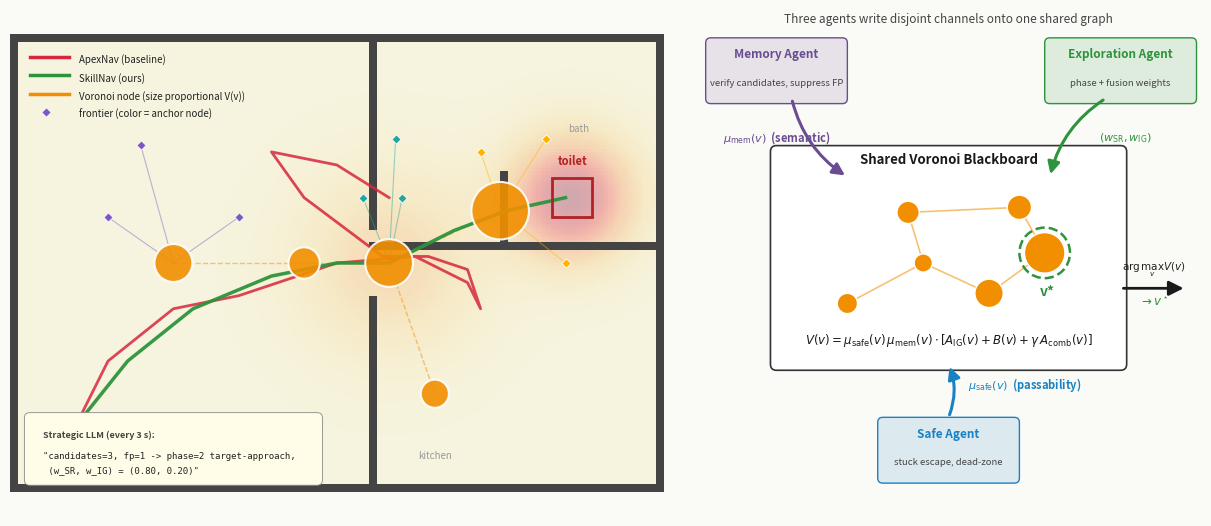

The matplotlib source for this figure: (Note: this script raises an exception after producing the figure.)
"""SkillNav teaser figure mockup (Figure 1) — blackboard variant.

Layout:
  - Left 55%: simulated top-down floor plan with ApexNav (red) vs
    SkillNav (green) trajectories, Voronoi topology nodes (orange,
    sized by V(v)), anchored frontiers, and an LLM-reply callout.
  - Right 45%: single "blackboard" diagram. Three agents (Memory,
    Safe, Exploration) sit on the periphery of a shared Voronoi
    graph; each writes ONE disjoint channel: Safe writes mu_safe
    (passability gate), Memory writes mu_mem (semantic confidence
    gate), Exploration writes (w_SR, w_IG) fusion weights. The
    graph emits arg max V(v) -> v* -> next waypoint.

All numbers / positions are hand-placed for demonstration.

Usage:
    python scripts/make_teaser_mockup.py
Output:
    docs/teaser_mockup.{pdf,png}
"""

import matplotlib.pyplot as plt
from matplotlib.patches import (FancyBboxPatch, FancyArrowPatch,
                                Circle, Rectangle)
import numpy as np


# ---------- palette ----------
C_APEX = "#D7263D"
C_OURS = "#2E933C"
C_NODE = "#F18F01"
C_AGENT = "#1F77B4"
C_TARGET = "#B22222"
C_WALL = "#444444"
C_FLOOR = "#F3F0E7"
C_CALLOUT = "#FFFCE8"
C_BG = "#FAFAF6"

# agent colors (one per agent, matches their write-channel arrow)
C_MEM = "#6A4C93"        # purple    -> mu_mem  (semantic confidence gate)
C_SAFE = "#1982C4"       # blue      -> mu_safe (passability gate)
C_EXPL = "#2E933C"       # green     -> (w_SR, w_IG) fusion weights

ANCHOR_COLORS = ["#7E57C2", "#26A69A", "#FFB300"]


# =====================================================================
# LEFT: floor plan + trajectories + topology
# =====================================================================

def draw_floorplan(ax):
    ax.set_xlim(0, 10)
    ax.set_ylim(0, 7)
    ax.set_aspect("equal")
    ax.set_xticks([])
    ax.set_yticks([])
    for s in ax.spines.values():
        s.set_visible(False)

    ax.add_patch(Rectangle((0, 0), 10, 7, facecolor=C_FLOOR, zorder=0))
    walls = [
        (0, 0, 10, 0.12), (0, 6.88, 10, 0.12),
        (0, 0, 0.12, 7), (9.88, 0, 0.12, 7),
        (5.5, 0, 0.12, 3.0), (5.5, 4.0, 0.12, 3.0),
        (5.5, 3.7, 4.5, 0.12), (7.5, 3.7, 0.12, 1.2),
    ]
    for x, y, w, h in walls:
        ax.add_patch(Rectangle((x, y), w, h, facecolor=C_WALL, zorder=2))

    # room labels — small, off to the side, no overlap with toilet
    ax.text(2.7, 0.5, "living", fontsize=7, color="#999",
            ha="center", style="italic")
    ax.text(6.5, 0.5, "kitchen", fontsize=7, color="#999",
            ha="center", style="italic")
    ax.text(8.7, 5.5, "bath", fontsize=7, color="#999",
            ha="center", style="italic")


def draw_value_map_overlay(ax):
    xs = np.linspace(0, 10, 200)
    ys = np.linspace(0, 7, 140)
    X, Y = np.meshgrid(xs, ys)
    hot1 = np.exp(-((X - 8.6) ** 2 + (Y - 4.5) ** 2) / 0.9)
    hot2 = np.exp(-((X - 5.8) ** 2 + (Y - 3.5) ** 2) / 2.0) * 0.4
    ax.imshow(hot1 + hot2, extent=(0, 10, 0, 7), origin="lower",
              cmap="YlOrRd", alpha=0.30, zorder=1)


def draw_trajectories(ax):
    apex_pts = np.array([
        (1.0, 1.0), (1.5, 2.0), (2.5, 2.8), (3.5, 3.0),
        (5.0, 3.5), (6.2, 3.6), (7.0, 3.2), (7.2, 2.8),
        (7.0, 3.4), (6.4, 3.6), (5.7, 3.6),
        (4.5, 4.5), (4.0, 5.2), (5.0, 5.0), (5.8, 4.5),
    ])
    ours_pts = np.array([
        (1.0, 1.0), (1.8, 2.0), (2.8, 2.8), (4.0, 3.3),
        (5.0, 3.5), (5.8, 3.5), (6.8, 4.0), (7.6, 4.3),
        (8.5, 4.5),
    ])
    ax.plot(apex_pts[:, 0], apex_pts[:, 1], color=C_APEX, linewidth=2.0,
            zorder=4, alpha=0.85)
    ax.plot(ours_pts[:, 0], ours_pts[:, 1], color=C_OURS, linewidth=2.5,
            zorder=5, alpha=0.95)
    ax.scatter(1.0, 1.0, s=120, color=C_AGENT, edgecolor="white",
               linewidth=1.5, zorder=6)
    ax.add_patch(Rectangle((8.3, 4.2), 0.6, 0.6, facecolor="none",
                           edgecolor=C_TARGET, linewidth=2.0, zorder=6))
    ax.text(8.6, 5.0, "toilet", fontsize=8, color=C_TARGET,
            ha="center", fontweight="bold")


def draw_voronoi_and_anchors(ax):
    nodes = [
        (2.5, 3.5, 0.6), (4.5, 3.5, 0.4), (5.8, 3.5, 0.9),
        (7.5, 4.3, 1.2), (6.5, 1.5, 0.3),
    ]
    for x, y, v in nodes:
        radius = 0.14 + 0.25 * v
        ax.add_patch(Circle((x, y), radius, facecolor=C_NODE,
                            edgecolor="white", linewidth=1.5,
                            alpha=0.90, zorder=7))
    edges = [(0, 1), (1, 2), (2, 3), (2, 4)]
    for i, j in edges:
        ax.plot([nodes[i][0], nodes[j][0]], [nodes[i][1], nodes[j][1]],
                color=C_NODE, linewidth=1.0, alpha=0.5, zorder=3,
                linestyle="--")

    anchor_groups = [
        (0, [(1.5, 4.2), (2.0, 5.3), (3.5, 4.2)]),
        (2, [(5.4, 4.5), (6.0, 4.5), (5.9, 5.4)]),
        (3, [(7.2, 5.2), (8.2, 5.4), (8.5, 3.5)]),
    ]
    for gid, (node_id, frontiers) in enumerate(anchor_groups):
        color = ANCHOR_COLORS[gid]
        nx, ny, _ = nodes[node_id]
        for fx, fy in frontiers:
            ax.scatter(fx, fy, s=22, color=color, zorder=6,
                       edgecolor="white", linewidth=0.6, marker="D")
            ax.plot([fx, nx], [fy, ny], color=color, linewidth=0.8,
                    alpha=0.45, zorder=3)


def draw_left_callout(ax):
    bbox = FancyBboxPatch(
        (0.3, 0.18), 4.4, 0.95,
        boxstyle="round,pad=0.08", linewidth=0.6,
        facecolor=C_CALLOUT, edgecolor="#888", zorder=10,
    )
    ax.add_patch(bbox)
    ax.text(0.5, 0.82, "Strategic LLM (every 3 s):",
            fontsize=6.5, color="#444", fontweight="bold", zorder=11)
    ax.text(0.5, 0.50,
            '"candidates=3, fp=1 -> phase=2 target-approach,',
            fontsize=6.5, color="#222", family="monospace", zorder=11)
    ax.text(0.5, 0.28,
            ' (w_SR, w_IG) = (0.80, 0.20)"',
            fontsize=6.5, color="#222", family="monospace", zorder=11)


def draw_legend(ax):
    items = [
        (C_APEX, "ApexNav (baseline)"),
        (C_OURS, "SkillNav (ours)"),
        (C_NODE, "Voronoi node (size proportional V(v))"),
    ]
    y = 6.65
    for color, label in items:
        ax.plot([0.3, 0.9], [y, y], color=color, linewidth=2.5)
        ax.text(1.05, y - 0.04, label, fontsize=7,
                va="center", color="#222")
        y -= 0.28
    ax.scatter([0.55], [y], color=ANCHOR_COLORS[0], marker="D", s=22,
               edgecolor="white", linewidth=0.5)
    ax.text(1.05, y - 0.04, "frontier (color = anchor node)",
            fontsize=7, va="center", color="#222")


# =====================================================================
# RIGHT: blackboard interaction diagram
# =====================================================================

def draw_blackboard(ax):
    """Three agents writing disjoint channels into a shared Voronoi graph."""
    ax.set_xlim(0, 10)
    ax.set_ylim(0, 10)
    ax.set_aspect("equal")
    ax.axis("off")

    # ----- shared blackboard (central card) -----
    card = FancyBboxPatch(
        (1.6, 3.0), 6.8, 4.2,
        boxstyle="round,pad=0.12", linewidth=1.2,
        facecolor="white", edgecolor="#333",
    )
    ax.add_patch(card)
    ax.text(5.0, 6.95, "Shared Voronoi Blackboard",
            fontsize=9.5, fontweight="bold", ha="center", color="#1a1a1a")

    # mini voronoi graph inside the card
    inner_nodes = [
        (3.0, 4.2), (4.5, 5.0), (5.8, 4.4),
        (6.9, 5.2), (4.2, 6.0), (6.4, 6.1),
    ]
    inner_sizes = [0.20, 0.18, 0.28, 0.40, 0.22, 0.24]
    inner_edges = [(0, 1), (1, 2), (2, 3), (1, 4), (4, 5), (5, 3)]
    for (x, y), s in zip(inner_nodes, inner_sizes):
        ax.add_patch(Circle((x, y), s, facecolor=C_NODE,
                            edgecolor="white", linewidth=1.0, zorder=8))
    for i, j in inner_edges:
        ax.plot([inner_nodes[i][0], inner_nodes[j][0]],
                [inner_nodes[i][1], inner_nodes[j][1]],
                color=C_NODE, linewidth=1.2, alpha=0.55, zorder=6,
                linestyle="-")
    # highlight v* (the chosen biggest node)
    ax.add_patch(Circle(inner_nodes[3], inner_sizes[3] + 0.10,
                        facecolor="none", edgecolor=C_OURS,
                        linewidth=1.8, zorder=9, linestyle="--"))
    ax.text(inner_nodes[3][0] + 0.05, inner_nodes[3][1] - 0.85,
            "v*", fontsize=10, color=C_OURS,
            fontweight="bold", ha="center")

    # formula at the bottom of card
    ax.text(5.0, 3.4,
            r"$V(v) = \mu_{\mathrm{safe}}(v)\,\mu_{\mathrm{mem}}(v)\cdot[A_{\mathrm{IG}}(v) + B(v) + \gamma\,A_{\mathrm{comb}}(v)]$",
            fontsize=8.5, ha="center", color="#1a1a1a")

    # ----- three agents on the periphery -----
    def agent_box(cx, cy, w, h, color, name, role):
        box = FancyBboxPatch(
            (cx - w / 2, cy - h / 2), w, h,
            boxstyle="round,pad=0.10", linewidth=1.0,
            facecolor=color + "22", edgecolor=color,
        )
        ax.add_patch(box)
        ax.text(cx, cy + 0.25, name, fontsize=8.5,
                fontweight="bold", color=color, ha="center")
        ax.text(cx, cy - 0.30, role, fontsize=6.8,
                color="#444", ha="center", style="italic")

    # Memory (top-left)
    agent_box(1.6, 8.8, 2.6, 1.1, C_MEM,
              "Memory Agent",
              "verify candidates, suppress FP")
    # Exploration (top-right)
    agent_box(8.4, 8.8, 2.8, 1.1, C_EXPL,
              "Exploration Agent",
              "phase + fusion weights")
    # Safe (bottom-center)
    agent_box(5.0, 1.3, 2.6, 1.1, C_SAFE,
              "Safe Agent",
              "stuck escape, dead-zone")

    # ----- write-channel arrows from agents into the blackboard -----
    def write_arrow(ax_from_xy, ax_to_xy, color, label, label_pos,
                    label_color):
        arrow = FancyArrowPatch(
            ax_from_xy, ax_to_xy,
            arrowstyle="-|>", mutation_scale=18,
            color=color, linewidth=2.2,
            connectionstyle="arc3,rad=0.20",
        )
        ax.add_patch(arrow)
        ax.text(label_pos[0], label_pos[1], label, fontsize=8,
                color=label_color, ha="center", fontweight="bold")

    # Memory writes mu_mem(v) — semantic-confidence gate (decays with FP count)
    write_arrow(
        (1.9, 8.25), (3.0, 6.7),
        C_MEM,
        r"$\mu_{\mathrm{mem}}(v)$  (semantic)",
        (1.6, 7.4), C_MEM,
    )
    # Exploration writes (w_SR, w_IG)
    write_arrow(
        (8.1, 8.25), (7.0, 6.7),
        C_EXPL,
        r"$(w_{\mathrm{SR}}, w_{\mathrm{IG}})$",
        (8.5, 7.4), C_EXPL,
    )
    # Safe writes mu_safe(v) — passability gate (decays on escape failure)
    write_arrow(
        (5.0, 1.95), (5.0, 3.0),
        C_SAFE,
        r"$\mu_{\mathrm{safe}}(v)$  (passability)",
        (6.5, 2.5), C_SAFE,
    )

    # ----- output: arg max -> v* -> next waypoint -----
    out_arrow = FancyArrowPatch(
        (8.4, 4.5), (9.7, 4.5),
        arrowstyle="-|>", mutation_scale=22,
        color="#1a1a1a", linewidth=2.0,
    )
    ax.add_patch(out_arrow)
    ax.text(9.05, 4.85, r"$\arg\max_v V(v)$",
            fontsize=7.5, ha="center", color="#222",
            fontweight="bold")
    ax.text(9.05, 4.15, r"$\to v^\star$",
            fontsize=8.5, ha="center", color=C_OURS,
            fontweight="bold")

    # ----- title / hint at very top -----
    ax.text(5.0, 9.75,
            "Three agents write disjoint channels onto one shared graph",
            fontsize=8.5, ha="center", color="#444", style="italic")


# =====================================================================
# main
# =====================================================================

def main():
    fig = plt.figure(figsize=(12.5, 5.5), dpi=150, facecolor=C_BG)
    gs = fig.add_gridspec(
        nrows=1, ncols=2,
        width_ratios=[1.25, 1.0],
        wspace=0.04,
        left=0.02, right=0.98, top=0.96, bottom=0.04,
    )

    ax_left = fig.add_subplot(gs[0, 0])
    draw_floorplan(ax_left)
    draw_value_map_overlay(ax_left)
    draw_voronoi_and_anchors(ax_left)
    draw_trajectories(ax_left)
    draw_left_callout(ax_left)
    draw_legend(ax_left)

    ax_right = fig.add_subplot(gs[0, 1])
    draw_blackboard(ax_right)

    out_pdf = "/home/yangz/Nav/SkillNav/docs/teaser_mockup.pdf"
    out_png = "/home/yangz/Nav/SkillNav/docs/teaser_mockup.png"
    fig.savefig(out_pdf)
    fig.savefig(out_png, dpi=180)
    print(f"saved: {out_pdf}\nsaved: {out_png}")


if __name__ == "__main__":
    main()
